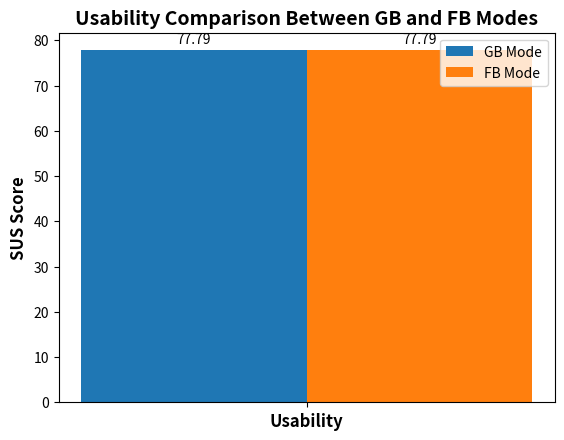

Write the Python code that produced this figure.
import matplotlib.pyplot as plt

# 数据
categories = ['Usability']
gb_scores = [77.79]  # 替换为实际的 GB 模式得分
fb_scores = [77.79]  # 替换为实际的 FB 模式得分

# 创建图表
fig, ax = plt.subplots()

# 绘制柱状图
bar_width = 0.35
index = range(len(categories))
bar_gb = ax.bar(index, gb_scores, bar_width, label='GB Mode')
bar_fb = ax.bar([i + bar_width for i in index], fb_scores, bar_width, label='FB Mode')

# 添加数值标签
def add_labels(bars):
    for bar in bars:
        height = bar.get_height()
        ax.annotate(f'{height:.2f}', xy=(bar.get_x() + bar.get_width() / 2, height),
                    xytext=(0, 3), textcoords="offset points",
                    ha='center', va='bottom', fontsize=10, color='black')

add_labels(bar_gb)
add_labels(bar_fb)

# 设置图表属性
ax.set_xticks([i + bar_width / 2 for i in index])
ax.set_xticklabels(categories, fontsize=12, fontweight='bold', color='black')
ax.set_ylabel('SUS Score', fontsize=12, fontweight='bold', color='black')
ax.set_title('Usability Comparison Between GB and FB Modes', fontsize=14, fontweight='bold', color='black')
ax.legend()

# 显示图表
plt.show()